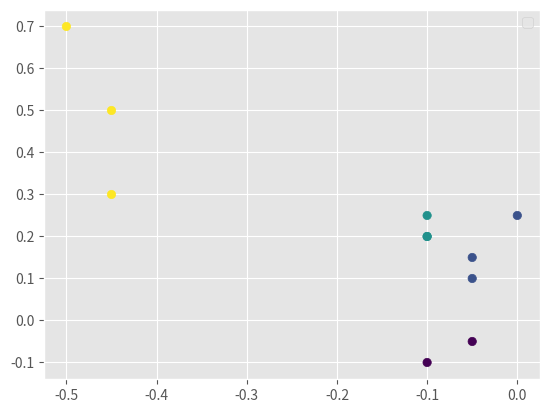

Generate this figure with matplotlib:
import numpy as np
import pandas as pd
import matplotlib
import matplotlib.pyplot as plt

labels = ['Initial y offset', 'Final x error', 'Final y error']
data = [
	[0, 0, 0.25],
	[0, -0.05, 0.15],
	[0, -0.05, 0.10],
	[0.5, -.1, .2],
	[0.5, -.1, .2],
	[0.5, -.1, .25],
	[-0.5, -.05, -.05],
	[-0.5, -.1, -.1],
	[-0.5, np.nan, np.nan],
	[1.5, -.45, .3],
	[1.5, -.5, .7],
	[1.5, -.45, .5]
]

df = pd.DataFrame(data, columns=labels, dtype=float)

initial_offsets = np.unique(df['Initial y offset'])
results = {}

for offset in initial_offsets:
	data = df[df['Initial y offset'] == offset]
	x = data['Final x error']
	y = data['Final y error']
	norm = np.sqrt(x*x + y*y)

	results['offset %.1f' % offset] = {
		'x_mean': np.mean(x),
		'y_mean': np.mean(y),
		'norm_mean': np.mean(norm),
		'x_std': np.std(x),
		'y_std': np.std(y),
		'norm_std': np.std(norm),
	}

print(pd.DataFrame(results, dtype=float).loc['x_mean'])

matplotlib.style.use('ggplot')
plt.scatter(df['Final x error'], df['Final y error'], c=df['Initial y offset'])
plt.legend()

plt.show()